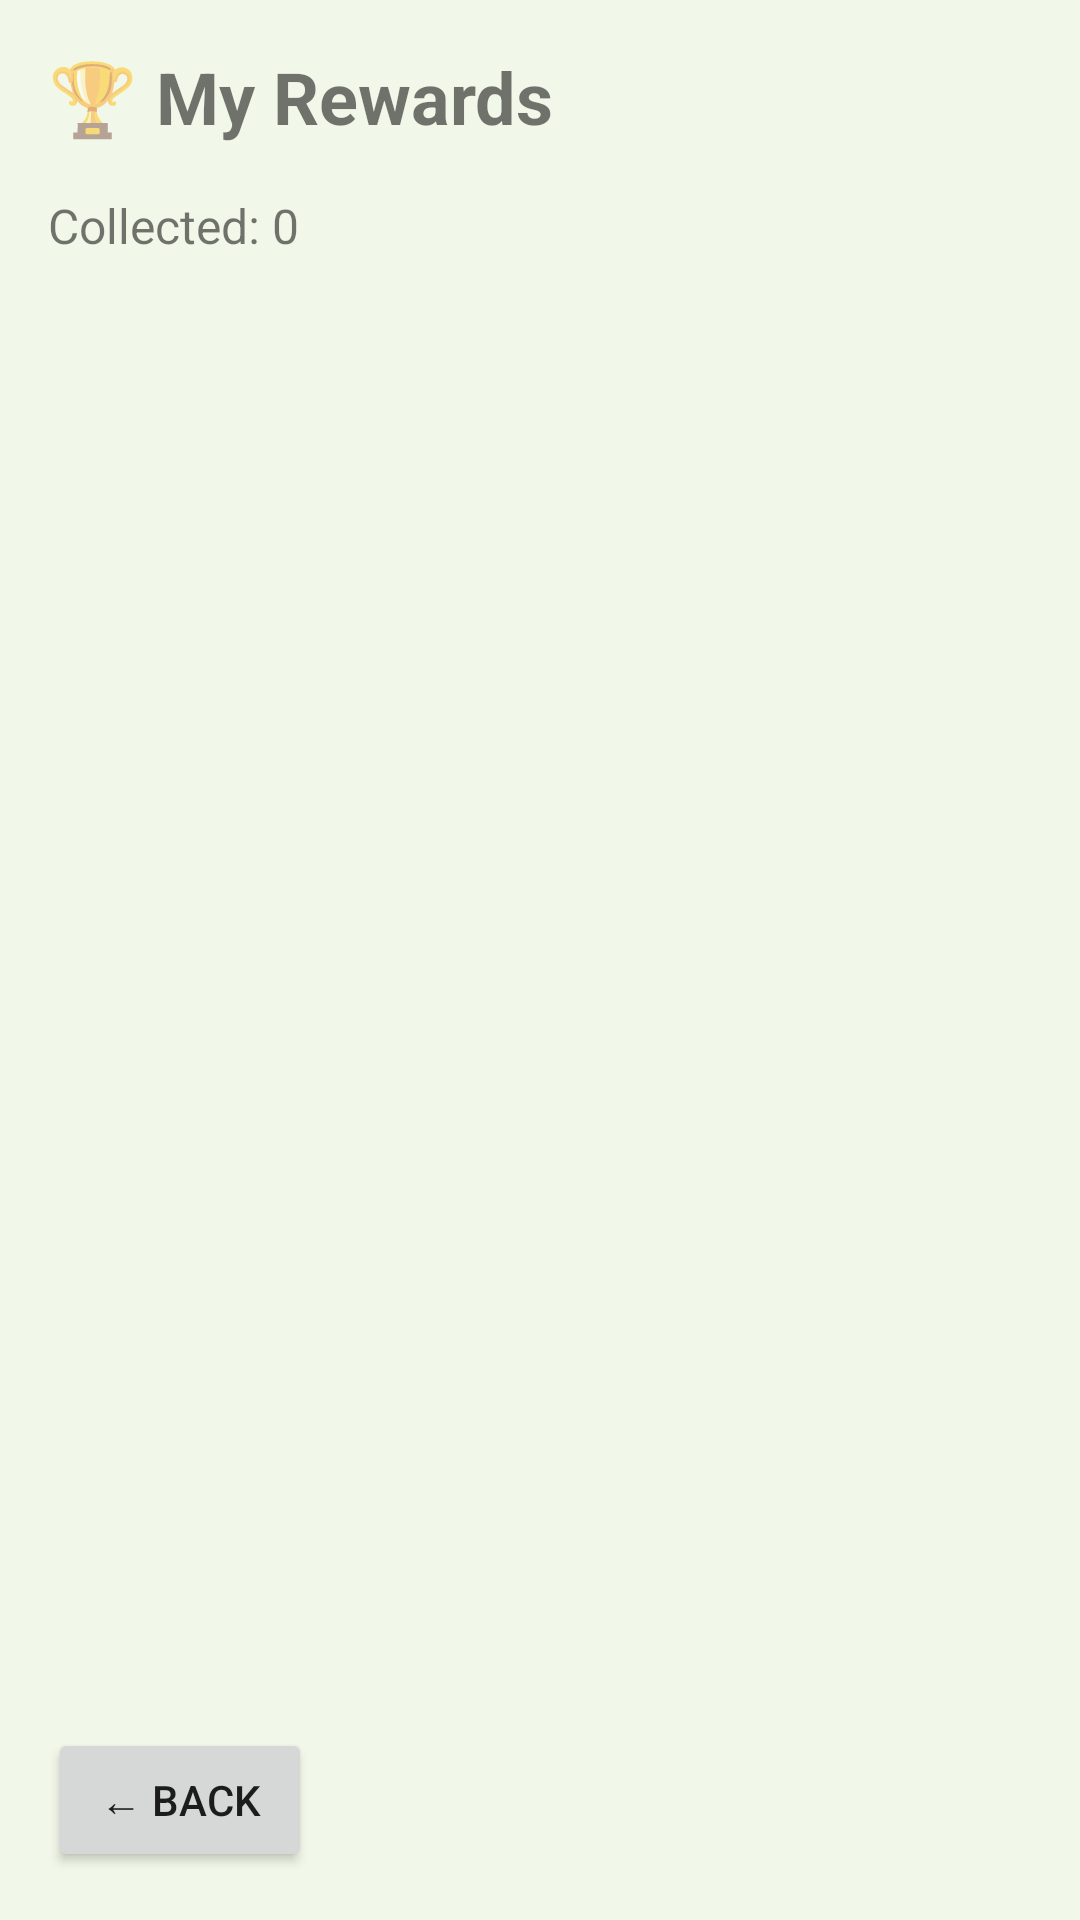

The Android layout XML behind this screen, and the referenced resources:
<!-- AndroidManifest.xml: application theme Theme.KidSphere -->
<!-- res/layout/activity_rewards.xml -->
<?xml version="1.0" encoding="utf-8"?>
<androidx.constraintlayout.widget.ConstraintLayout
    xmlns:android="http://schemas.android.com/apk/res/android"
    xmlns:app="http://schemas.android.com/apk/res-auto"
    android:layout_width="match_parent"
    android:layout_height="match_parent"
    android:background="@color/colorBackground">

    <TextView
        android:id="@+id/tvTitle"
        android:layout_width="0dp"
        android:layout_height="wrap_content"
        android:text="🏆 My Rewards"
        android:textSize="24sp"
        android:textStyle="bold"
        android:padding="16dp"
        app:layout_constraintTop_toTopOf="parent"
        app:layout_constraintStart_toStartOf="parent"
        app:layout_constraintEnd_toEndOf="parent"/>

    <TextView
        android:id="@+id/tvRewardCount"
        android:layout_width="0dp"
        android:layout_height="wrap_content"
        android:text="Collected: 0"
        android:textSize="16sp"
        android:paddingStart="16dp"
        android:paddingBottom="8dp"
        app:layout_constraintTop_toBottomOf="@id/tvTitle"
        app:layout_constraintStart_toStartOf="parent"
        app:layout_constraintEnd_toEndOf="parent"/>

    <androidx.recyclerview.widget.RecyclerView
        android:id="@+id/rvRewards"
        android:layout_width="0dp"
        android:layout_height="0dp"
        android:padding="8dp"
        app:layout_constraintTop_toBottomOf="@id/tvRewardCount"
        app:layout_constraintBottom_toTopOf="@id/btnBack"
        app:layout_constraintStart_toStartOf="parent"
        app:layout_constraintEnd_toEndOf="parent"/>

    <Button
        android:id="@+id/btnBack"
        android:layout_width="wrap_content"
        android:layout_height="wrap_content"
        android:text="← Back"
        android:layout_margin="16dp"
        app:layout_constraintBottom_toBottomOf="parent"
        app:layout_constraintStart_toStartOf="parent"/>

</androidx.constraintlayout.widget.ConstraintLayout>
<!-- resources referenced by this layout -->
<resources>
  <color name="colorBackground">#FFF1F8E9</color>
  <style name="Theme.KidSphere" parent="Theme.MaterialComponents.DayNight.DarkActionBar">
          <item name="colorPrimary">@color/colorPrimary</item>
          <item name="colorPrimaryDark">@color/colorPrimaryDark</item>
          <item name="colorAccent">@color/colorAccent</item>
          <item name="android:windowBackground">@color/colorBackground</item>
      </style>
  <color name="colorPrimary">#FF4CAF50</color>
  <color name="colorPrimaryDark">#FF388E3C</color>
  <color name="colorAccent">#FFFFC107</color>
</resources>
